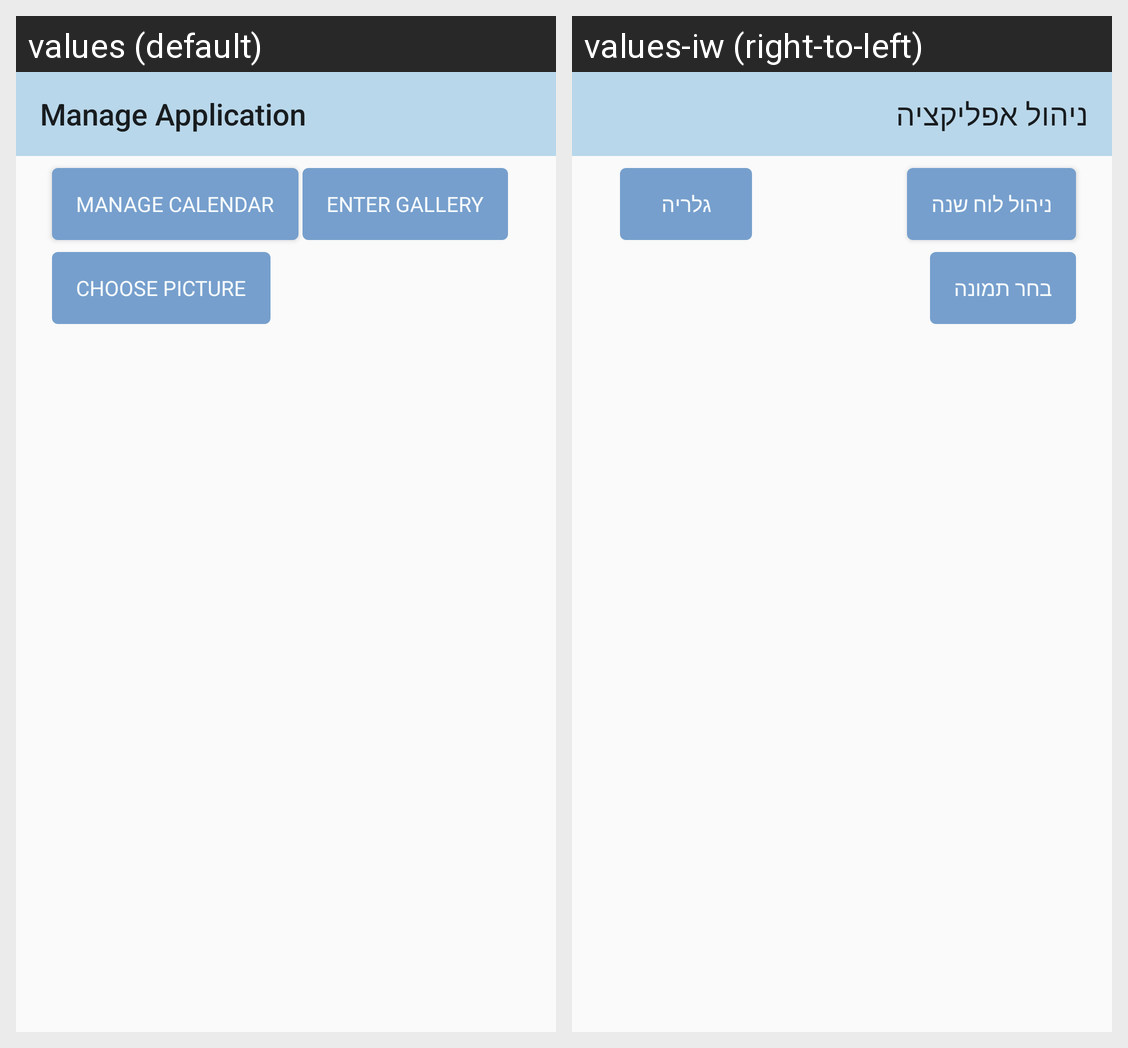

For this localized Android screen grid, give each drawn string resource with its value in every locale shown.
Android screen res/layout/activity_main.xml rendered under 2 locales, left to right: values (default), values-iw (right-to-left). Device: Nexus 5 (rendered at 1080×1920; each locale shown at half size, 540×960, under a caption strip naming it); theme AppTheme.
Strings drawn on this screen, with the default value and each locale's value (text and hints the layout hard-codes, and strings that could not be matched under every locale, appear in the picture but are not listed):

app_name
  values: Manage Application
  values-iw: ניהול אפליקציה

choose_photo
  values: Choose Picture
  values-iw: בחר תמונה

gallery
  values: Enter Gallery
  values-iw: גלריה

manage_calendar
  values: Manage Calendar
  values-iw: ניהול לוח שנה
